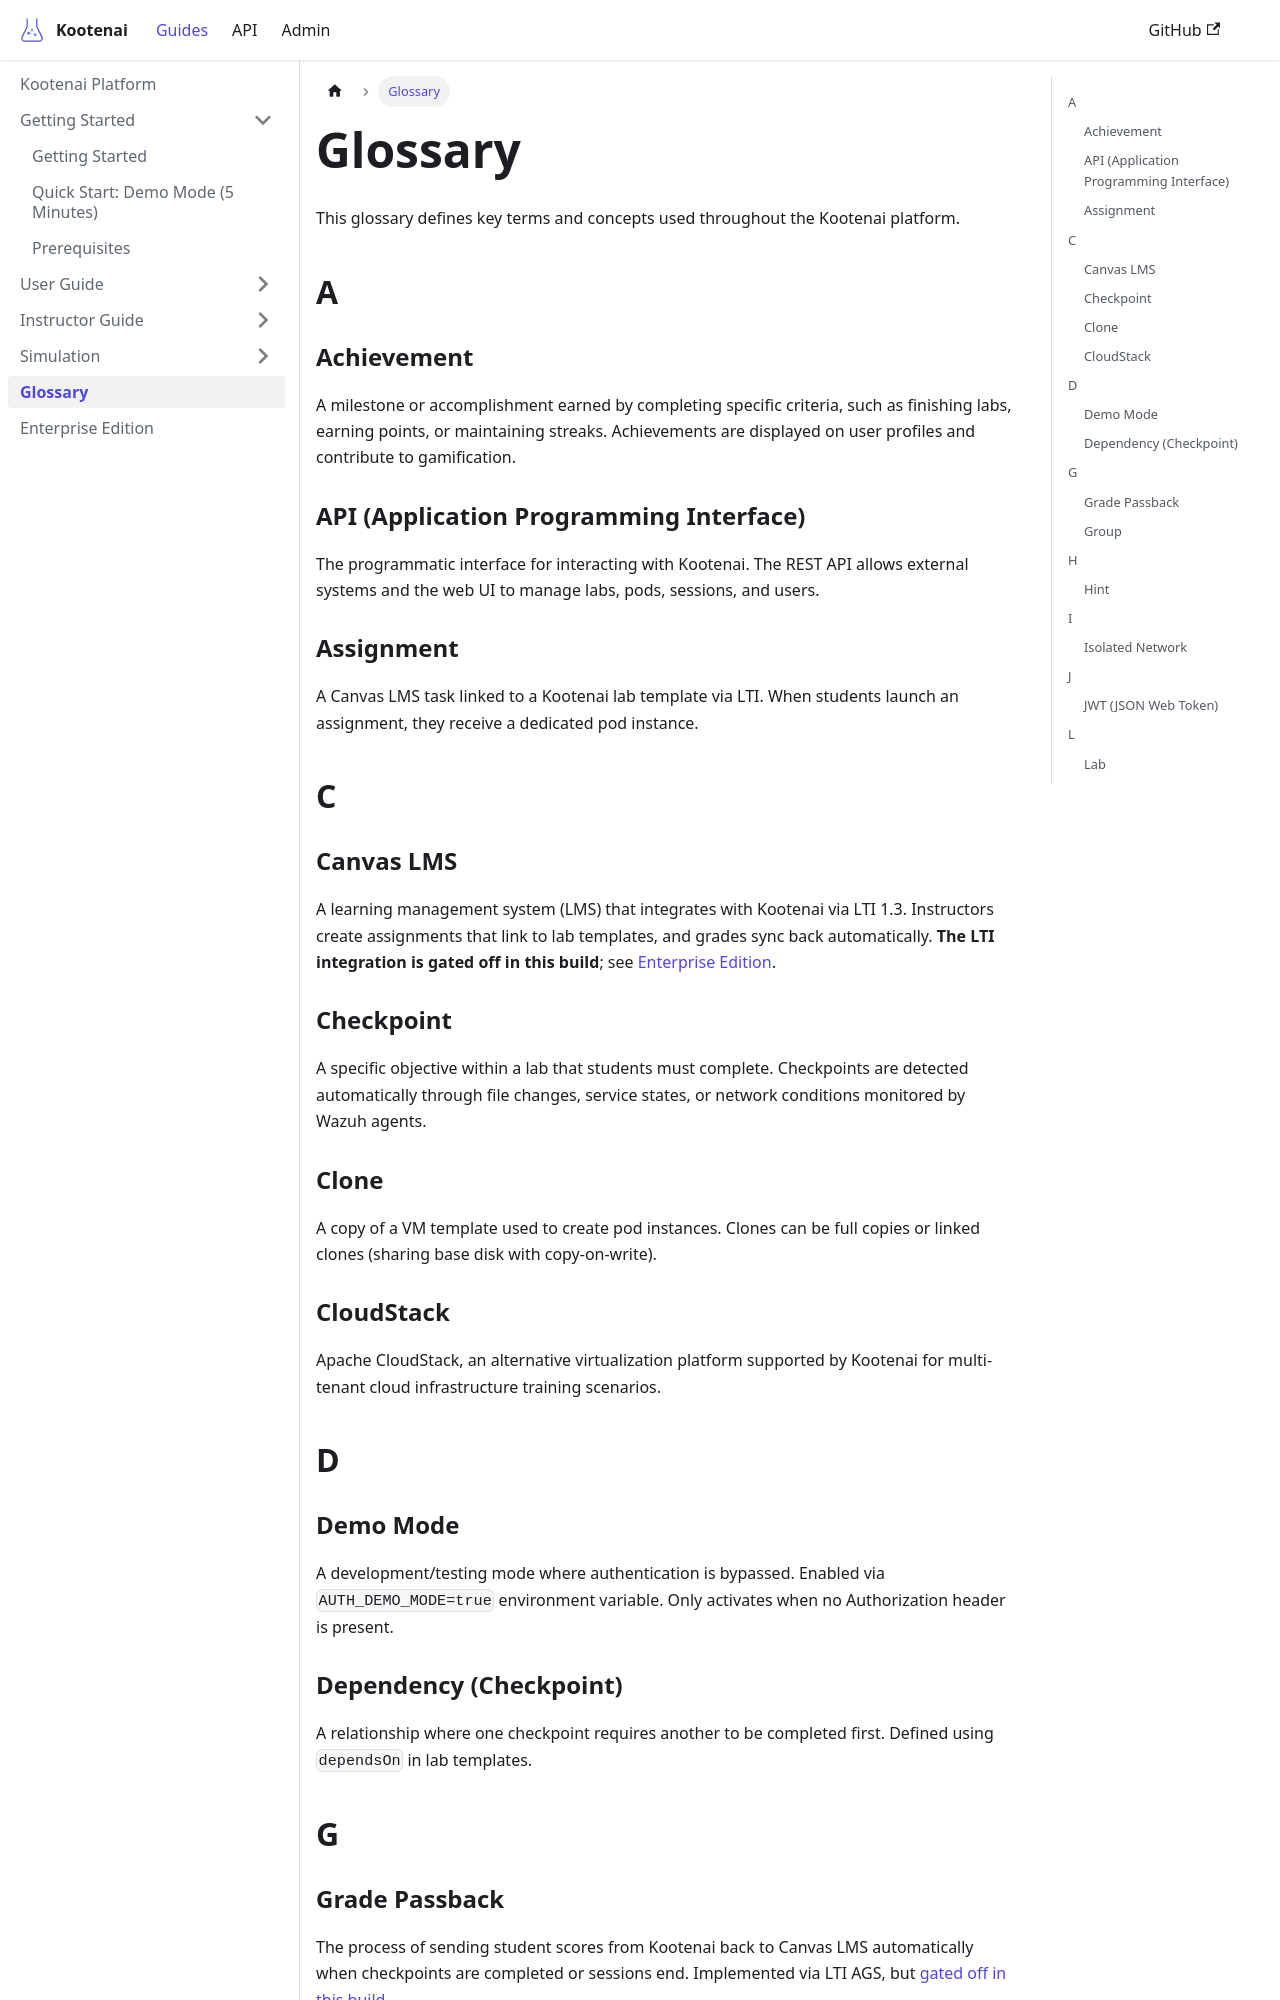

repository: toddbartholow/kootenai · page: docs/glossary/index.html · generator: docusaurus

---
title: Glossary
description: Definitions of key terms used in Kootenai
tags:
  - reference
  - glossary
  - terminology
---

# Glossary

This glossary defines key terms and concepts used throughout the Kootenai platform.

## A

### Achievement
A milestone or accomplishment earned by completing specific criteria, such as finishing labs, earning points, or maintaining streaks. Achievements are displayed on user profiles and contribute to gamification.

### API (Application Programming Interface)
The programmatic interface for interacting with Kootenai. The REST API allows external systems and the web UI to manage labs, pods, sessions, and users.

### Assignment
A Canvas LMS task linked to a Kootenai lab template via LTI. When students launch an assignment, they receive a dedicated pod instance.

## C

### Canvas LMS
A learning management system (LMS) that integrates with Kootenai via LTI 1.3. Instructors create assignments that link to lab templates, and grades sync back automatically. **The LTI integration is gated off in this build**; see [Enterprise Edition](enterprise.md).

### Checkpoint
A specific objective within a lab that students must complete. Checkpoints are detected automatically through file changes, service states, or network conditions monitored by Wazuh agents.

### Clone
A copy of a VM template used to create pod instances. Clones can be full copies or linked clones (sharing base disk with copy-on-write).

### CloudStack
Apache CloudStack, an alternative virtualization platform supported by Kootenai for multi-tenant cloud infrastructure training scenarios.

## D
